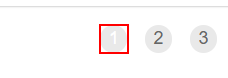
Task: A Dispatcher - using the REF without Queue Items design.
Workflow: Process

Step 1: find the link '{0}' in window 'ACME System 1 - Work Items' (msedge.exe)

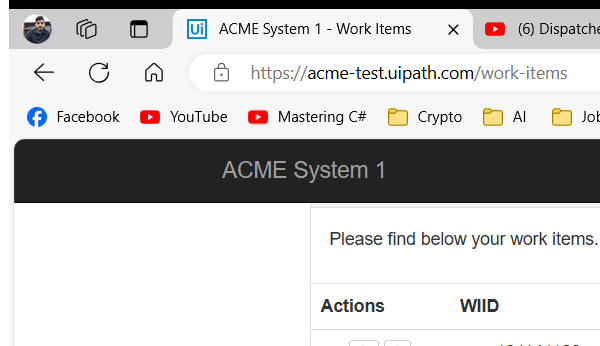
Step 2 [else]: Attach Browser 'msedge.exe ACME' in window 'ACME System 1 - Work Items' (msedge.exe)

Step 3 [else]: click on the link '{0}' (same screen as step 1)
